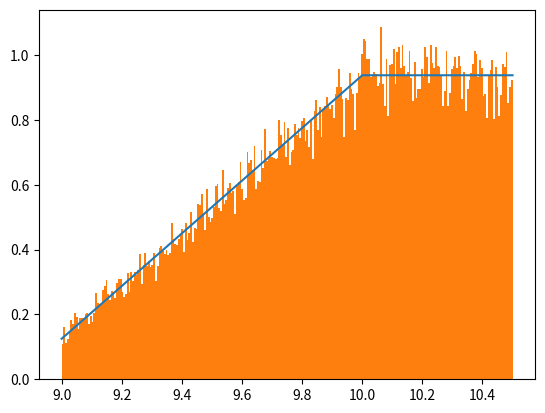

Python code for this plot:
import numpy as np


def linscatter(X: np.array, Y: np.array, N):
    '''
    :param X:
    :param Y:
    :return Xshift:
    '''

    dx = np.array([X[0] - X[1], X[2] - X[1]])
    dy = np.array([Y[0] - Y[1], Y[2] - Y[1]])
    dx, dy = dx[dx.argsort()], dy[dx.argsort()]

    weight_leftright = abs((Y[1] + dy / 2.0) * dx)
    weight_leftright /= weight_leftright.sum()

    leftright = np.random.choice([0, 1], replace=True, size=N, p=weight_leftright)
    R = np.random.rand(N)

    DX, DY = dx[leftright], dy[leftright]
    YBAR = Y[1] + DY / 2
    c1, c2 = YBAR / DY, Y[1] / DY

    CDF = np.random.rand(N)

    # todo - this throws an error because is evaluates the first branch in full. Find a way to suppress.
    Xshift = np.where(DY != 0,
                      np.sign(DY) * np.sqrt(CDF * c1 * 2 + (c2) ** 2) - c2,
                      CDF
                      )
    Xshift = Xshift * DX

    return Xshift


if __name__ == "__main__":
    import matplotlib.pyplot as plt

    reverse = False
    X = [9, 10, 10.5]
    Y = [0.2, 1.5, 1.5]

    if reverse:
        X = np.array(X)[::-1]
        Y = np.array(Y)[::-1]

    Y = np.array(Y) / np.trapz(Y, X)

    plt.plot(X, Y)
    samples = linscatter(X, Y, 50_000) + X[1]
    plt.hist(samples, bins=256, density=True)
    plt.show()
